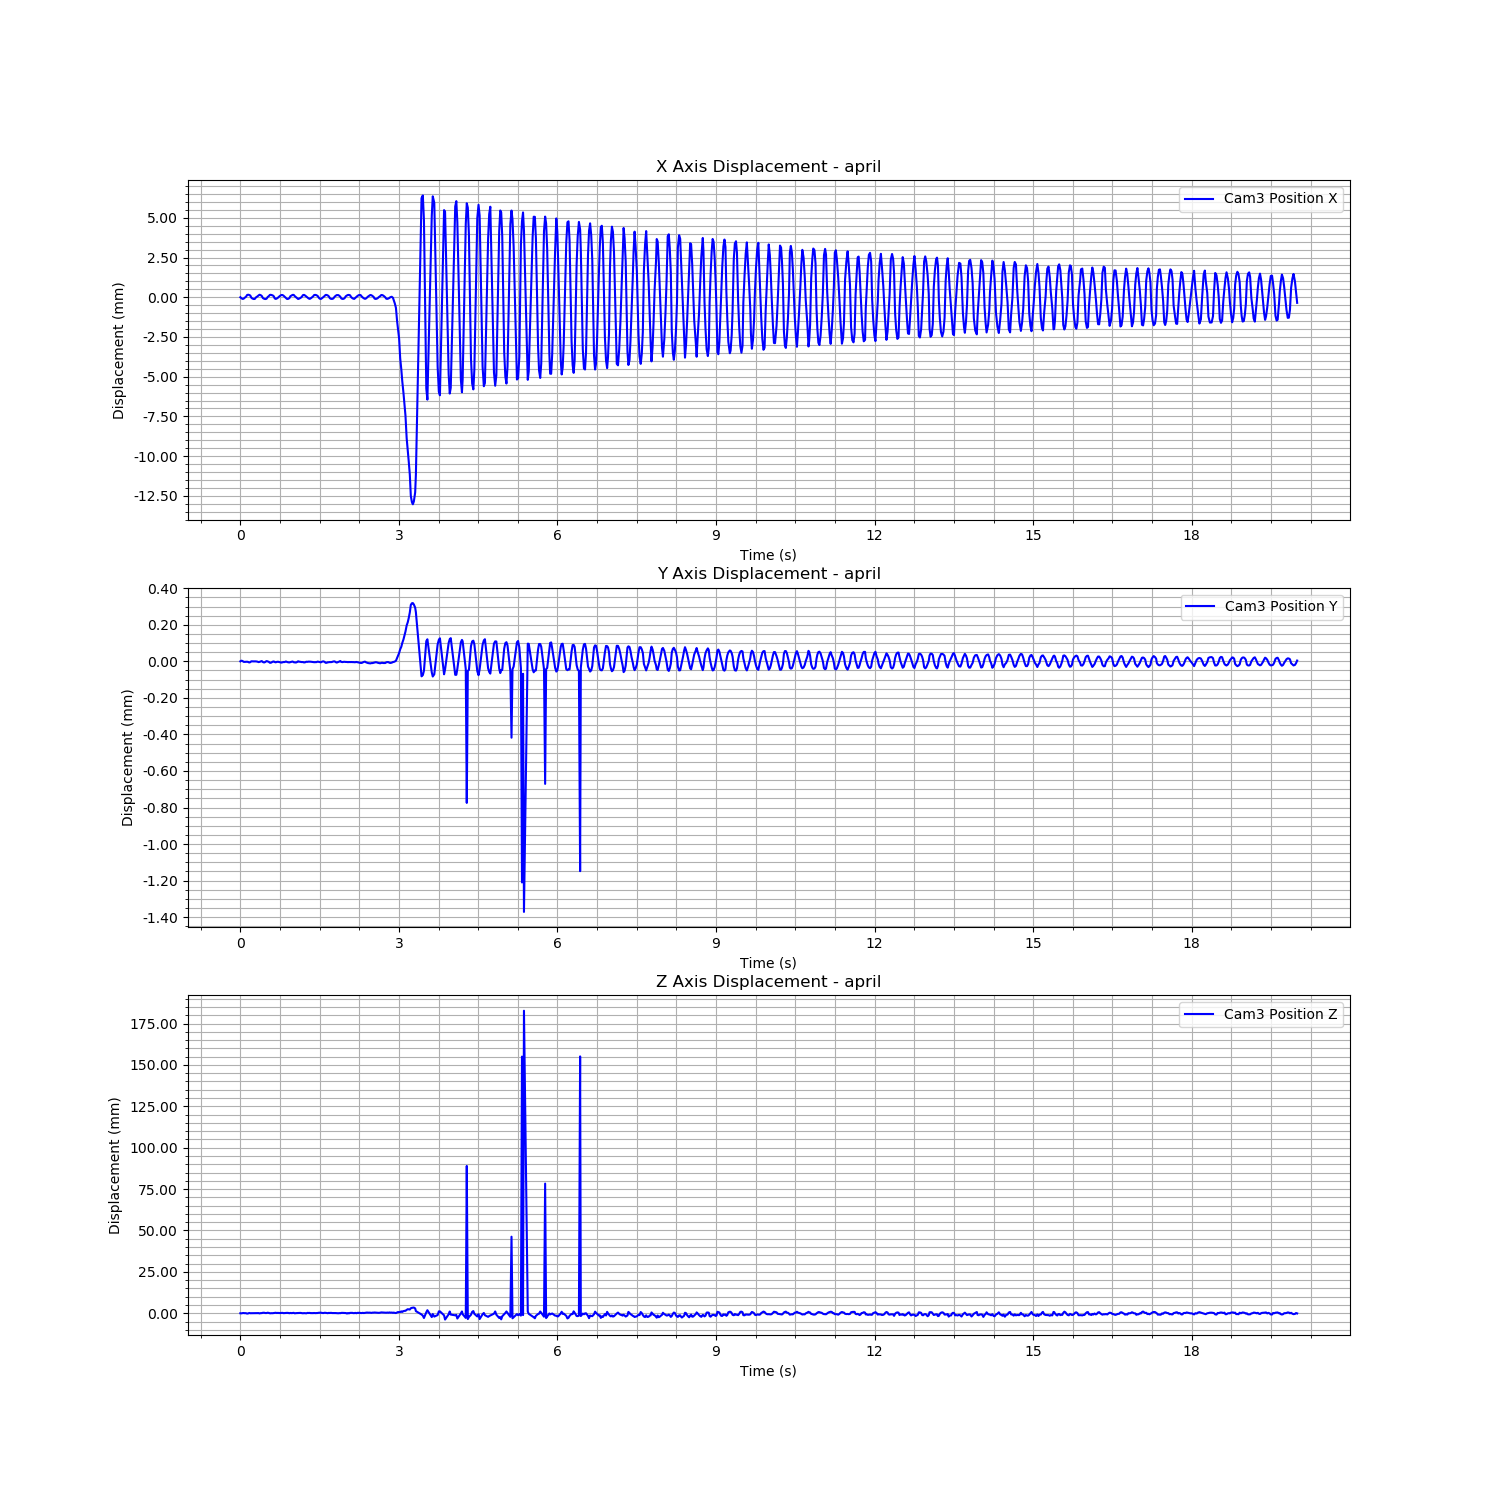

Values plotted in this chart, from the file beside it:
Time (s), Cam3 Fiducial ID, Cam3 Position X, Cam3 Position Y, Cam3 Position Z, Cam3 Rotation X, Cam3 Rotation Y, Cam3 Rotation Z, Cam3 Rotation W
1723894730, 0, -0.005441, -0.01137, 1.712, 0.00311, 0.1735, -0.007539, 0.9848
1723894730, 0, -0.005502, -0.01137, 1.712, 0.00373, 0.1735, -0.007648, 0.9848
1723894730, 0, -0.005547, -0.01137, 1.712, 0.004731, 0.1732, -0.007919, 0.9848
1723894730, 0, -0.00553, -0.01137, 1.712, 0.004817, 0.1738, -0.007991, 0.9847
1723894730, 0, -0.005478, -0.01137, 1.712, 0.005437, 0.1737, -0.008062, 0.9848
1723894730, 0, -0.005413, -0.01137, 1.712, 0.005243, 0.1737, -0.008049, 0.9848
1723894730, 0, -0.0053, -0.01137, 1.712, 0.005416, 0.1734, -0.007868, 0.9848
1723894730, 0, -0.005281, -0.01137, 1.712, 0.004889, 0.1737, -0.007749, 0.9847
1723894730, 0, -0.005297, -0.01138, 1.712, 0.004726, 0.1732, -0.007847, 0.9848
1723894730, 0, -0.005334, -0.01137, 1.712, 0.003612, 0.1737, -0.00765, 0.9848
1723894730, 0, -0.005466, -0.01137, 1.712, 0.004019, 0.1741, -0.007723, 0.9847
1723894730, 0, -0.005521, -0.01137, 1.712, 0.004102, 0.174, -0.007821, 0.9847
1723894730, 0, -0.005551, -0.01137, 1.712, 0.004841, 0.1732, -0.007964, 0.9848
1723894730, 0, -0.005548, -0.01137, 1.712, 0.004957, 0.1734, -0.007975, 0.9848
1723894730, 0, -0.005453, -0.01137, 1.712, 0.005302, 0.1739, -0.00792, 0.9847
1723894730, 0, -0.005387, -0.01137, 1.712, 0.005249, 0.1738, -0.007939, 0.9847
1723894730, 0, -0.005327, -0.01137, 1.712, 0.004326, 0.1736, -0.007786, 0.9848
1723894730, 0, -0.005284, -0.01137, 1.712, 0.004773, 0.1738, -0.007787, 0.9847
1723894730, 0, -0.005309, -0.01137, 1.712, 0.003994, 0.1733, -0.007633, 0.9848
1723894730, 0, -0.005361, -0.01137, 1.712, 0.004811, 0.1735, -0.00776, 0.9848
1723894730, 0, -0.005492, -0.01137, 1.712, 0.00458, 0.1733, -0.007928, 0.9848
1723894730, 0, -0.005538, -0.01138, 1.712, 0.004357, 0.1735, -0.008018, 0.9848
1723894730, 0, -0.005554, -0.01137, 1.712, 0.004589, 0.1732, -0.008043, 0.9848
1723894730, 0, -0.005537, -0.01137, 1.712, 0.005482, 0.1735, -0.008004, 0.9848
1723894731, 0, -0.005428, -0.01137, 1.712, 0.005219, 0.1733, -0.007883, 0.9848
1723894731, 0, -0.005363, -0.01137, 1.712, 0.005073, 0.1731, -0.007949, 0.9849
1723894731, 0, -0.005287, -0.01138, 1.712, 0.004548, 0.1735, -0.00789, 0.9848
1723894731, 0, -0.005294, -0.01138, 1.712, 0.004657, 0.1733, -0.007843, 0.9848
1723894731, 0, -0.005325, -0.01137, 1.712, 0.002493, 0.1734, -0.007436, 0.9848
1723894731, 0, -0.005385, -0.01137, 1.712, 0.003214, 0.1734, -0.007544, 0.9848
1723894731, 0, -0.005511, -0.01137, 1.712, 0.003474, 0.1734, -0.007792, 0.9848
1723894731, 0, -0.005548, -0.01137, 1.712, 0.004426, 0.173, -0.008009, 0.9849
1723894731, 0, -0.00552, -0.01137, 1.712, 0.00469, 0.1738, -0.00804, 0.9847
1723894731, 0, -0.005469, -0.01137, 1.712, 0.00527, 0.1737, -0.007986, 0.9848
1723894731, 0, -0.005402, -0.01137, 1.712, 0.004392, 0.174, -0.007905, 0.9847
1723894731, 0, -0.005343, -0.01137, 1.712, 0.005042, 0.1737, -0.007946, 0.9848
1723894731, 0, -0.005298, -0.01138, 1.712, 0.00471, 0.1733, -0.007899, 0.9848
1723894731, 0, -0.005304, -0.01137, 1.712, 0.004428, 0.1732, -0.007736, 0.9848
1723894731, 0, -0.005349, -0.01137, 1.712, 0.004709, 0.1737, -0.007833, 0.9847
1723894731, 0, -0.005415, -0.01137, 1.712, 0.003627, 0.1738, -0.007738, 0.9847
1723894731, 0, -0.005479, -0.01137, 1.712, 0.004666, 0.1735, -0.007921, 0.9848
1723894731, 0, -0.005551, -0.01137, 1.712, 0.004402, 0.1732, -0.008006, 0.9848
1723894731, 0, -0.005541, -0.01137, 1.712, 0.004911, 0.1735, -0.008125, 0.9848
1723894731, 0, -0.005499, -0.01137, 1.712, 0.003781, 0.1734, -0.007869, 0.9848
1723894731, 0, -0.005376, -0.01137, 1.712, 0.004173, 0.1733, -0.00781, 0.9848
1723894731, 0, -0.005321, -0.01137, 1.712, 0.003896, 0.1733, -0.007588, 0.9848
1723894731, 0, -0.005293, -0.01137, 1.712, 0.005328, 0.1734, -0.007803, 0.9848
1723894731, 0, -0.005293, -0.01137, 1.712, 0.0048, 0.1733, -0.00785, 0.9848
1723894731, 0, -0.005373, -0.01137, 1.712, 0.003295, 0.1735, -0.007738, 0.9848
1723894731, 0, -0.005438, -0.01138, 1.712, 0.002602, 0.1735, -0.007612, 0.9848
1723894731, 0, -0.005498, -0.01137, 1.712, 0.003405, 0.1733, -0.007792, 0.9848
1723894731, 0, -0.005551, -0.01137, 1.712, 0.004741, 0.1732, -0.00797, 0.9848
1723894731, 0, -0.005527, -0.01137, 1.712, 0.004542, 0.1738, -0.00796, 0.9847
1723894731, 0, -0.005481, -0.01137, 1.712, 0.005292, 0.1732, -0.00804, 0.9848
1723894731, 0, -0.005419, -0.01137, 1.712, 0.004744, 0.1735, -0.007975, 0.9848
1723894731, 0, -0.005308, -0.01137, 1.712, 0.004098, 0.1734, -0.007741, 0.9848
1723894731, 0, -0.005291, -0.01137, 1.712, 0.004651, 0.1733, -0.007882, 0.9848
1723894731, 0, -0.005335, -0.01137, 1.712, 0.003484, 0.1737, -0.007656, 0.9848
1723894731, 0, -0.005396, -0.01137, 1.712, 0.003184, 0.1741, -0.007677, 0.9847
1723894731, 0, -0.005462, -0.01137, 1.712, 0.003601, 0.1738, -0.007712, 0.9847
... 845 more rows
